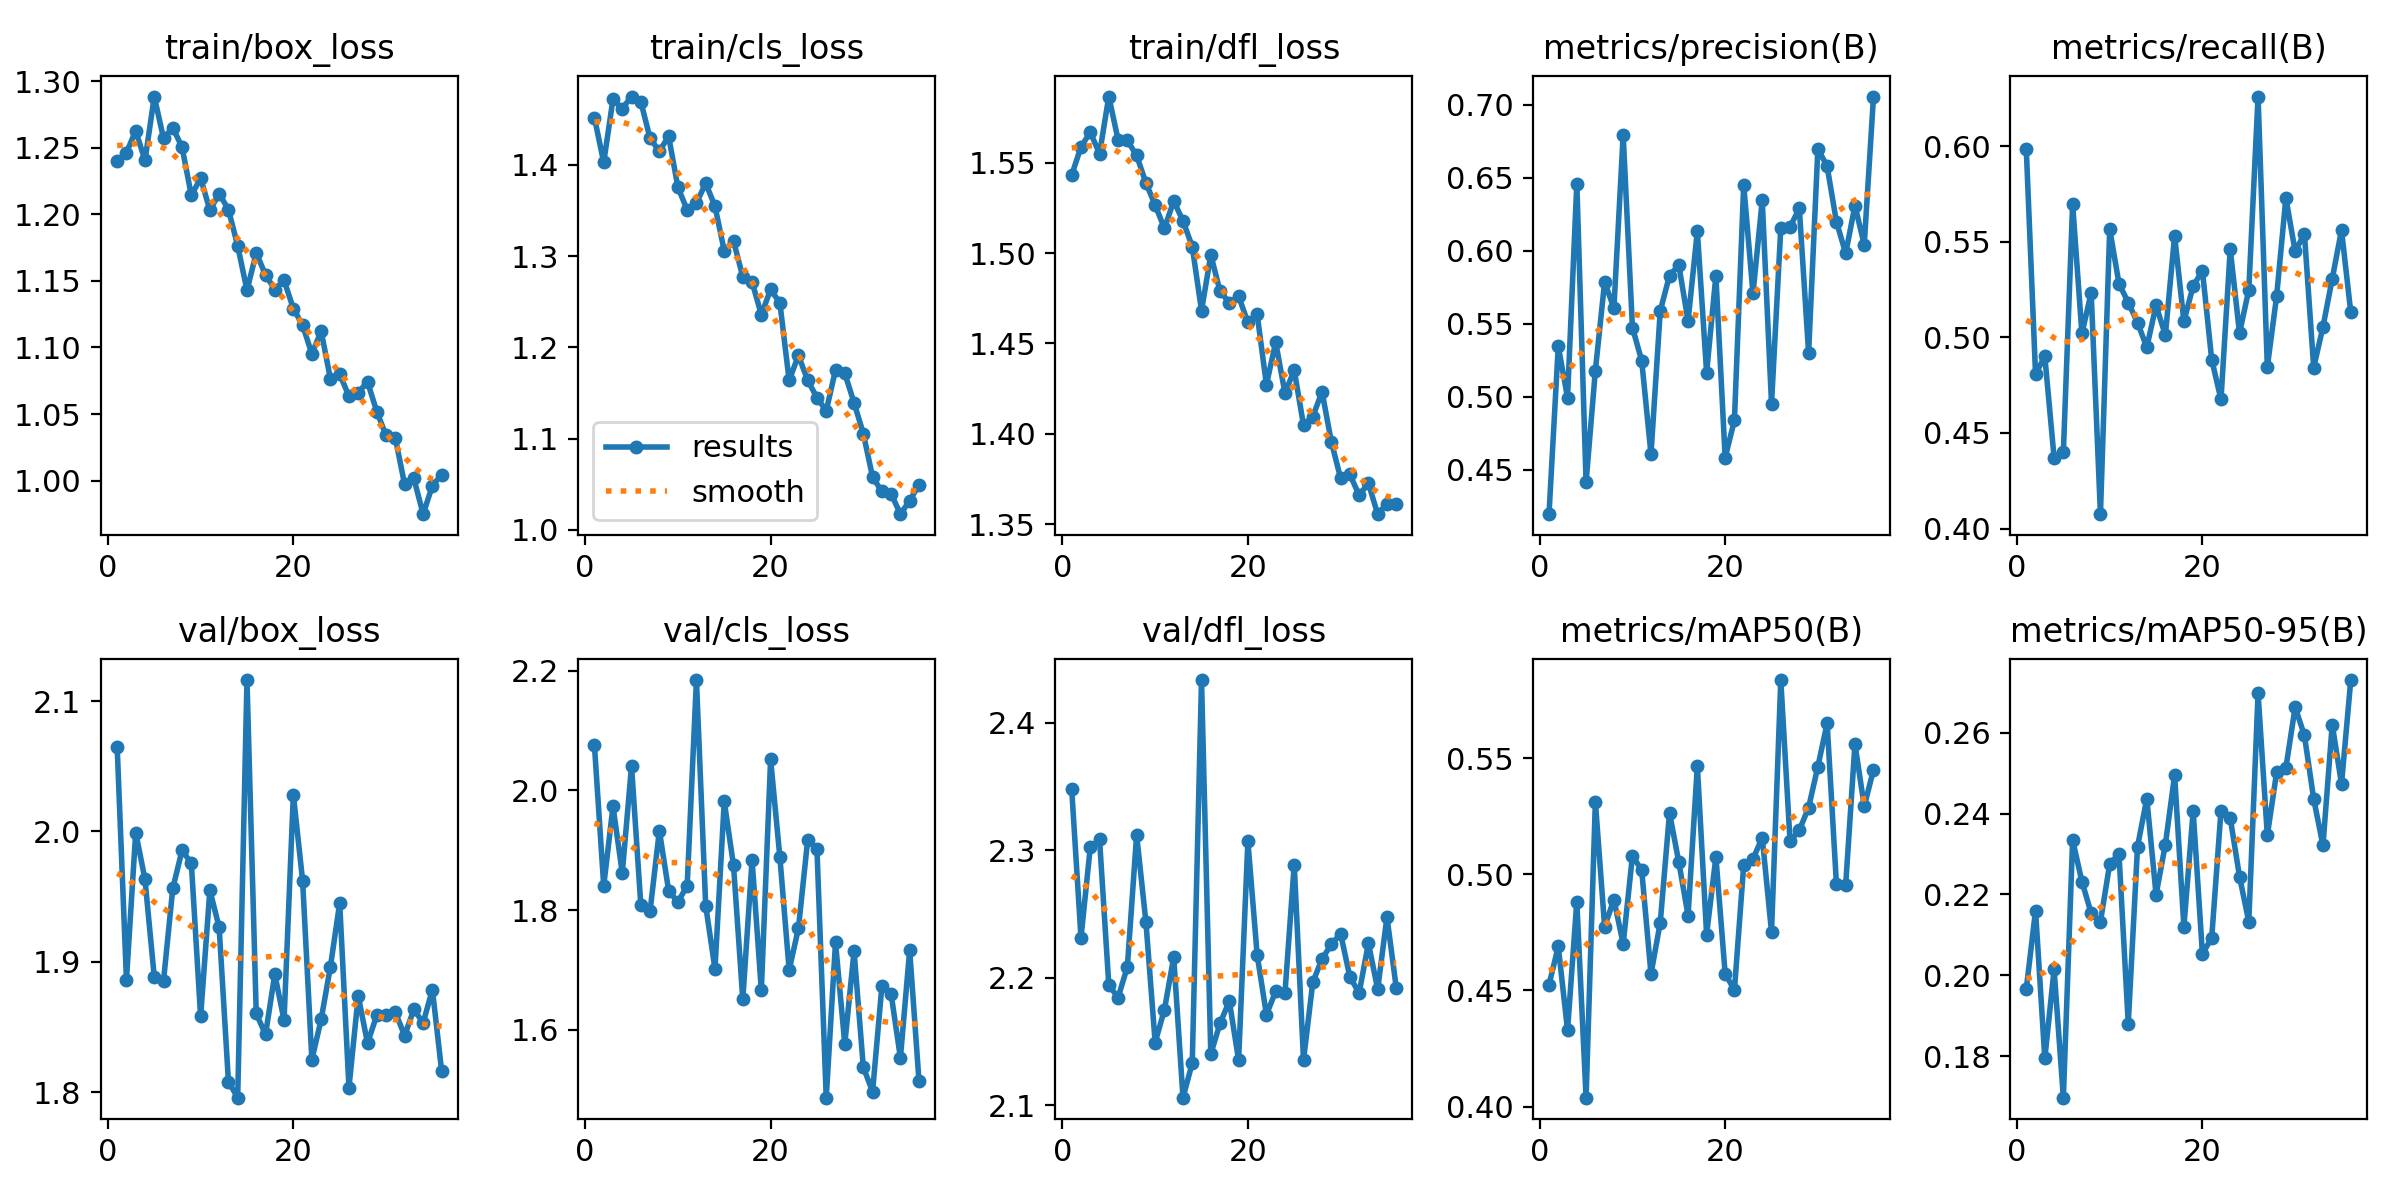

Data behind this chart, as committed beside it:
epoch, train/box_loss, train/cls_loss, train/dfl_loss, metrics/precision(B), metrics/recall(B), metrics/mAP50(B), metrics/mAP50-95(B), val/box_loss, val/cls_loss, val/dfl_loss, lr/pg0, lr/pg1, lr/pg2
1, 1.24, 1.452, 1.543, 0.4194, 0.5986, 0.4525, 0.1966, 2.065, 2.075, 2.348, 0.06724, 0.0003309, 0.0003309
2, 1.246, 1.403, 1.559, 0.5344, 0.4807, 0.4689, 0.216, 1.886, 1.84, 2.231, 0.03423, 0.0006577, 0.0006577
3, 1.263, 1.472, 1.567, 0.4993, 0.4901, 0.4329, 0.1794, 1.999, 1.973, 2.302, 0.001216, 0.0009779, 0.0009779
4, 1.241, 1.462, 1.555, 0.646, 0.4371, 0.4882, 0.2014, 1.963, 1.862, 2.309, 0.0009703, 0.0009703, 0.0009703
5, 1.289, 1.475, 1.587, 0.4414, 0.4398, 0.4039, 0.1697, 1.888, 2.04, 2.194, 0.0009703, 0.0009703, 0.0009703
6, 1.257, 1.469, 1.563, 0.5178, 0.5697, 0.5313, 0.2335, 1.885, 1.809, 2.184, 0.0009604, 0.0009604, 0.0009604
7, 1.265, 1.429, 1.562, 0.5786, 0.502, 0.4774, 0.2232, 1.956, 1.798, 2.208, 0.0009505, 0.0009505, 0.0009505
8, 1.25, 1.415, 1.554, 0.5605, 0.5233, 0.4891, 0.2154, 1.986, 1.933, 2.312, 0.0009406, 0.0009406, 0.0009406
9, 1.214, 1.431, 1.539, 0.6793, 0.4075, 0.4701, 0.2133, 1.976, 1.833, 2.244, 0.0009307, 0.0009307, 0.0009307
10, 1.227, 1.375, 1.526, 0.5473, 0.5565, 0.508, 0.2276, 1.858, 1.813, 2.149, 0.0009208, 0.0009208, 0.0009208
11, 1.203, 1.351, 1.514, 0.5246, 0.5281, 0.5017, 0.2301, 1.955, 1.841, 2.175, 0.0009109, 0.0009109, 0.0009109
12, 1.216, 1.358, 1.529, 0.4606, 0.5182, 0.4571, 0.188, 1.926, 2.184, 2.216, 0.000901, 0.000901, 0.000901
13, 1.204, 1.38, 1.518, 0.5587, 0.5077, 0.4792, 0.2318, 1.808, 1.807, 2.106, 0.0008911, 0.0008911, 0.0008911
14, 1.176, 1.355, 1.504, 0.5829, 0.4948, 0.5264, 0.2437, 1.796, 1.702, 2.133, 0.0008812, 0.0008812, 0.0008812
15, 1.143, 1.306, 1.468, 0.5901, 0.5168, 0.5052, 0.22, 2.116, 1.981, 2.434, 0.0008713, 0.0008713, 0.0008713
16, 1.171, 1.317, 1.499, 0.5519, 0.5011, 0.4822, 0.2324, 1.86, 1.875, 2.14, 0.0008614, 0.0008614, 0.0008614
17, 1.155, 1.277, 1.479, 0.6133, 0.5531, 0.5467, 0.2495, 1.844, 1.651, 2.164, 0.0008515, 0.0008515, 0.0008515
18, 1.143, 1.272, 1.473, 0.5165, 0.5084, 0.4741, 0.212, 1.89, 1.883, 2.182, 0.0008416, 0.0008416, 0.0008416
19, 1.151, 1.236, 1.476, 0.5827, 0.5268, 0.5075, 0.2407, 1.855, 1.666, 2.135, 0.0008317, 0.0008317, 0.0008317
20, 1.129, 1.263, 1.462, 0.4582, 0.5349, 0.4572, 0.2053, 2.028, 2.051, 2.307, 0.0008218, 0.0008218, 0.0008218
21, 1.117, 1.249, 1.466, 0.4838, 0.4884, 0.4502, 0.2093, 1.962, 1.888, 2.218, 0.0008119, 0.0008119, 0.0008119
22, 1.095, 1.164, 1.427, 0.6451, 0.4675, 0.5039, 0.2407, 1.825, 1.7, 2.171, 0.000802, 0.000802, 0.000802
23, 1.112, 1.191, 1.451, 0.5706, 0.546, 0.5065, 0.2389, 1.856, 1.769, 2.189, 0.0007921, 0.0007921, 0.0007921
24, 1.077, 1.164, 1.423, 0.6345, 0.5022, 0.5158, 0.2244, 1.896, 1.917, 2.188, 0.0007822, 0.0007822, 0.0007822
25, 1.08, 1.145, 1.435, 0.495, 0.5249, 0.4753, 0.2133, 1.945, 1.902, 2.289, 0.0007723, 0.0007723, 0.0007723
26, 1.063, 1.13, 1.405, 0.6154, 0.6259, 0.5836, 0.2698, 1.804, 1.486, 2.135, 0.0007624, 0.0007624, 0.0007624
27, 1.066, 1.175, 1.409, 0.6163, 0.4846, 0.5142, 0.2347, 1.874, 1.746, 2.196, 0.0007525, 0.0007525, 0.0007525
28, 1.074, 1.172, 1.423, 0.629, 0.5214, 0.519, 0.2502, 1.838, 1.576, 2.215, 0.0007426, 0.0007426, 0.0007426
29, 1.052, 1.139, 1.396, 0.5299, 0.5729, 0.5287, 0.2513, 1.859, 1.731, 2.226, 0.0007327, 0.0007327, 0.0007327
30, 1.034, 1.105, 1.375, 0.6699, 0.545, 0.5463, 0.2663, 1.859, 1.537, 2.235, 0.0007228, 0.0007228, 0.0007228
31, 1.032, 1.058, 1.377, 0.6577, 0.5542, 0.5649, 0.2594, 1.861, 1.497, 2.201, 0.0007129, 0.0007129, 0.0007129
32, 0.9971, 1.042, 1.366, 0.6199, 0.4842, 0.4959, 0.2437, 1.843, 1.673, 2.188, 0.000703, 0.000703, 0.000703
33, 1.002, 1.04, 1.373, 0.5981, 0.5055, 0.4954, 0.2322, 1.863, 1.659, 2.227, 0.0006931, 0.0006931, 0.0006931
34, 0.9747, 1.017, 1.355, 0.6309, 0.5306, 0.556, 0.2621, 1.853, 1.553, 2.191, 0.0006832, 0.0006832, 0.0006832
35, 0.9962, 1.032, 1.361, 0.6041, 0.5561, 0.5292, 0.2474, 1.879, 1.733, 2.248, 0.0006733, 0.0006733, 0.0006733
36, 1.004, 1.049, 1.361, 0.7056, 0.513, 0.545, 0.2731, 1.816, 1.515, 2.192, 0.0006634, 0.0006634, 0.0006634
